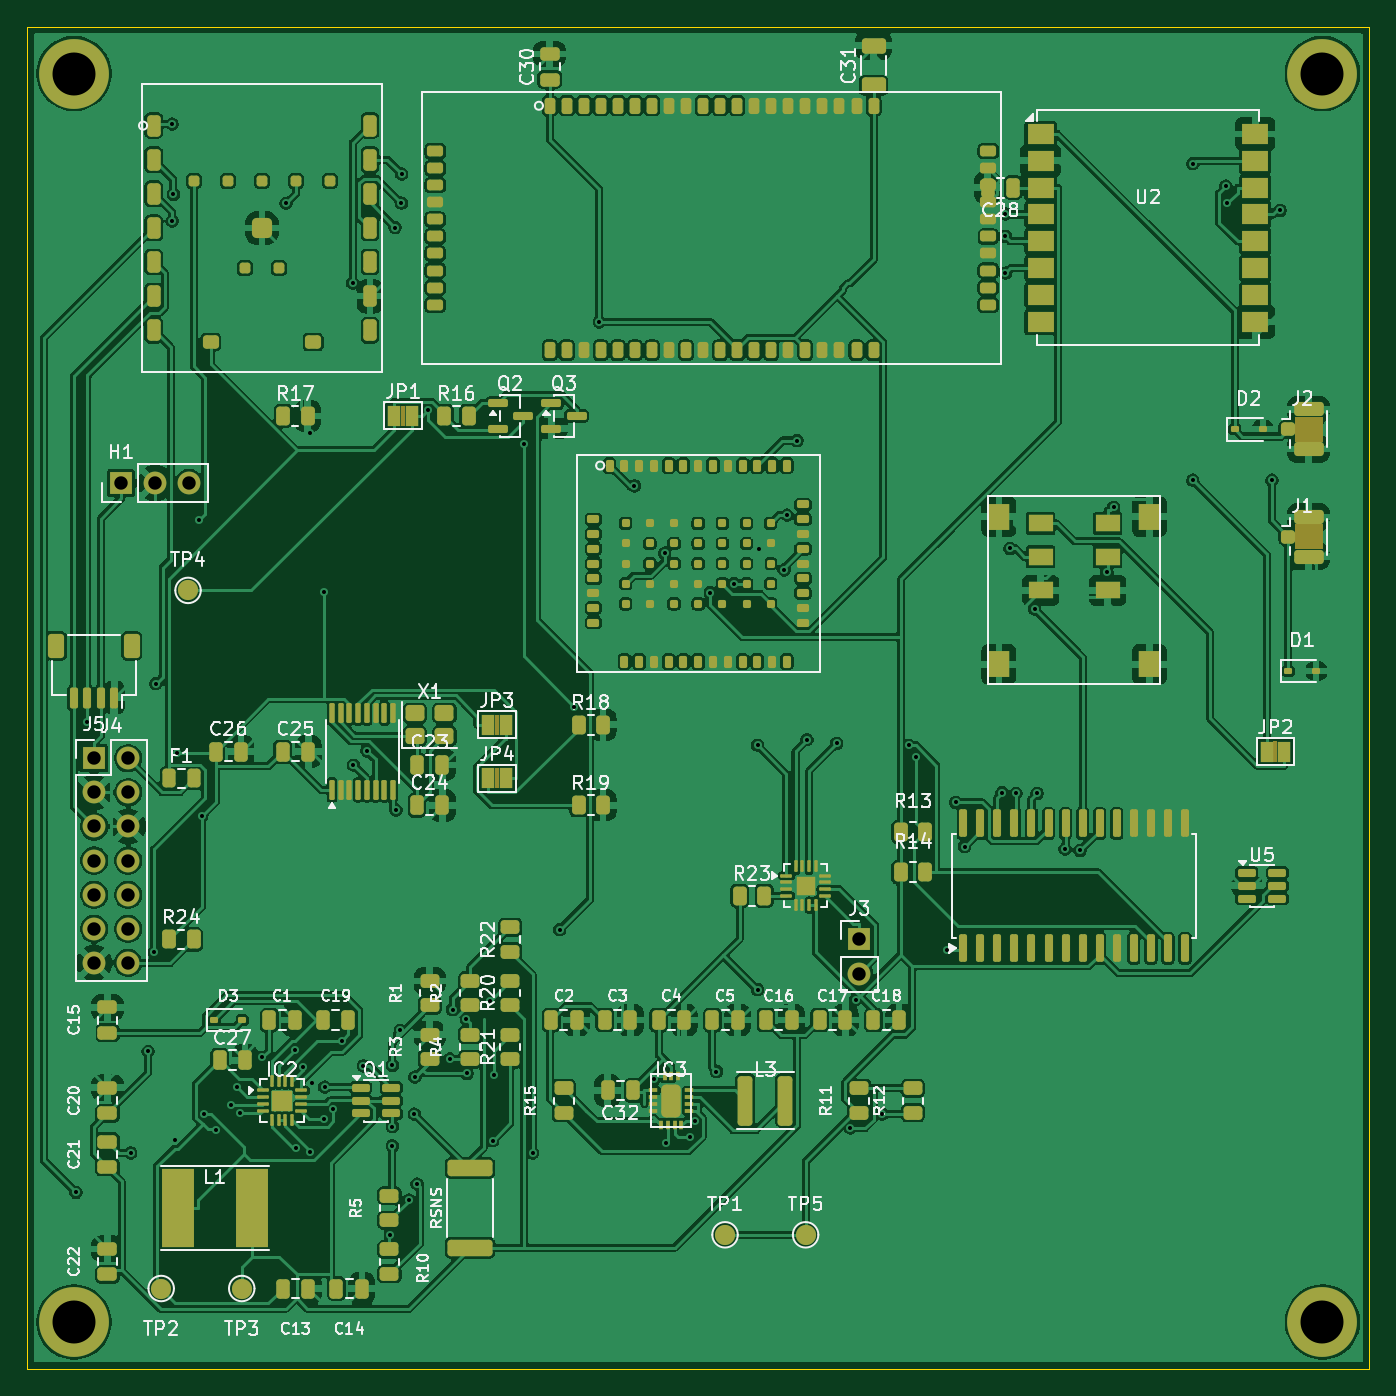
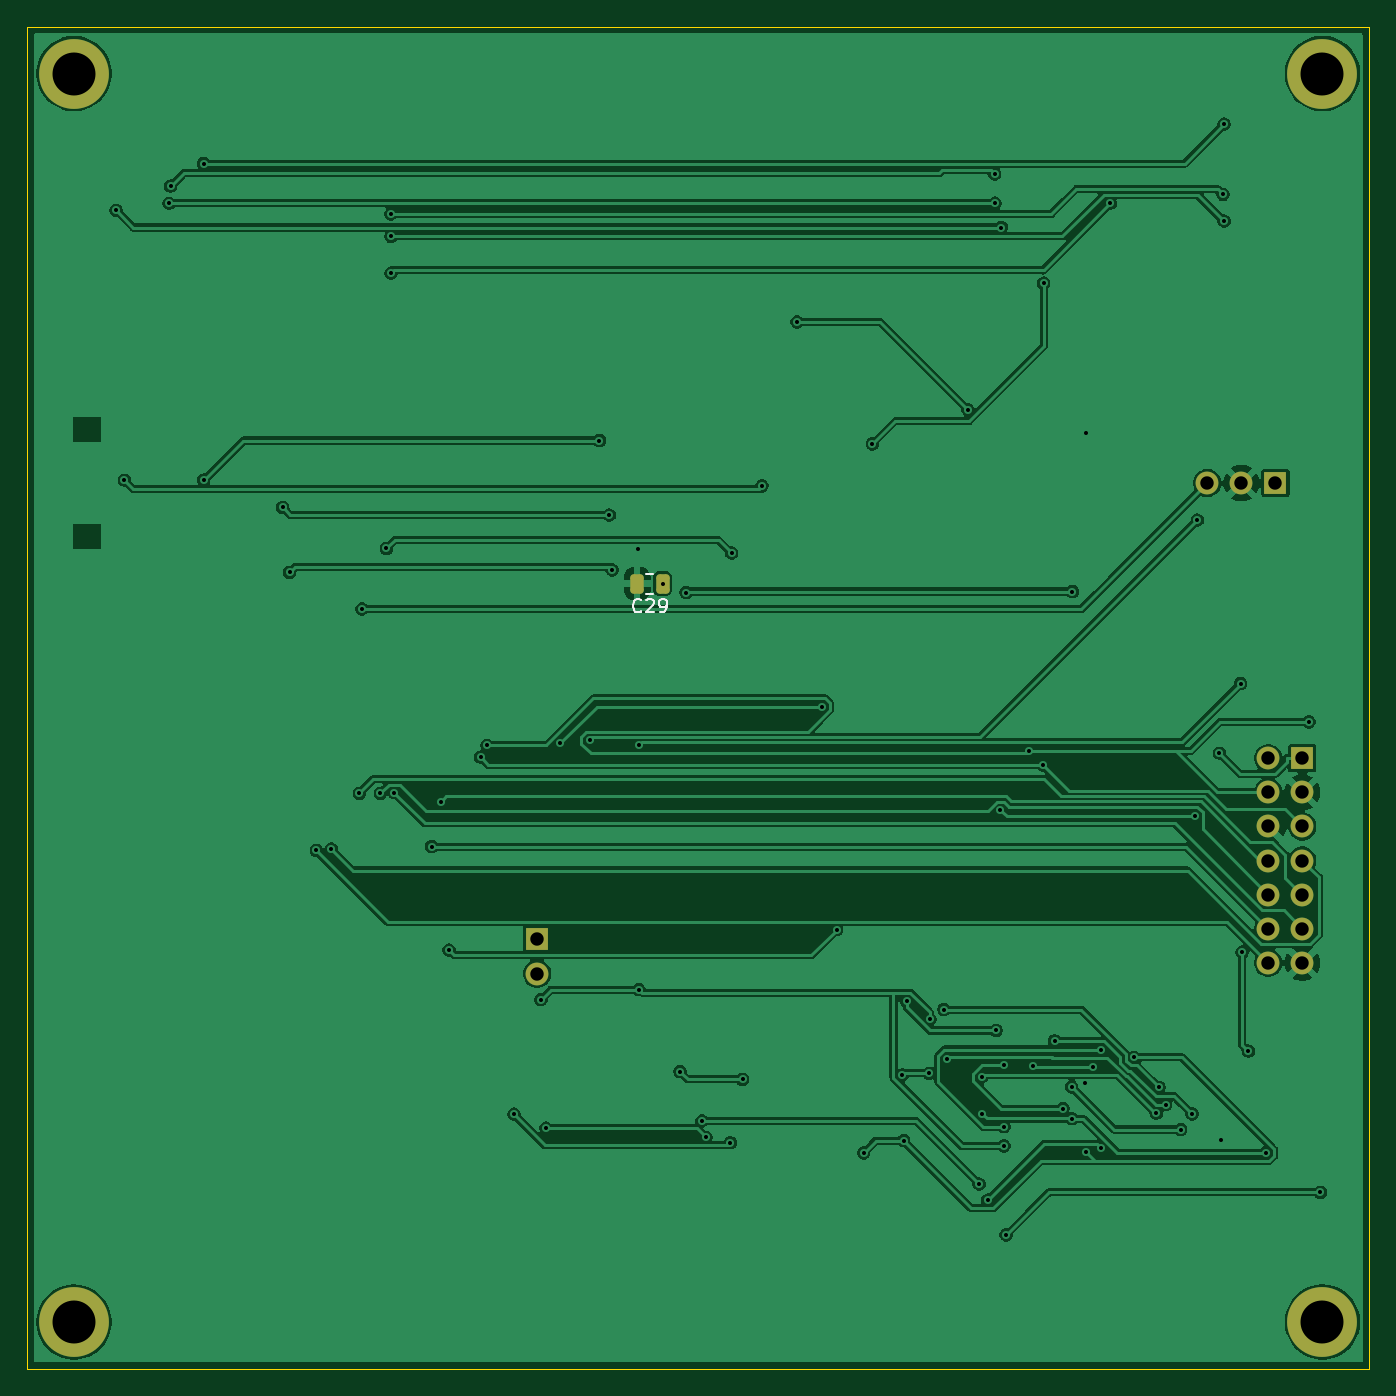
Circuit board: 12 layer files. Board 100.0 x 100.0 mm.
- bottom_copper: warden-apex-master-B_Cu.gbr (135270 bytes)
- bottom_mask: warden-apex-master-B_Mask.gbr (1962 bytes)
- paste: warden-apex-master-B_Paste.gbr (1196 bytes)
- bottom_silk: warden-apex-master-B_Silkscreen.gbr (2846 bytes)
- outline: warden-apex-master-Edge_Cuts.gbr (645 bytes)
- top_copper: warden-apex-master-F_Cu.gbr (495669 bytes)
- top_mask: warden-apex-master-F_Mask.gbr (18343 bytes)
- paste: warden-apex-master-F_Paste.gbr (16398 bytes)
- top_silk: warden-apex-master-F_Silkscreen.gbr (111589 bytes)
- inner_copper: warden-apex-master-GND.gbr (160935 bytes)
- drill: warden-apex-master-NPTH.drl (283 bytes)
- drill: warden-apex-master-PTH.drl (2347 bytes)

=== bottom_copper: warden-apex-master-B_Cu.gbr (135270 bytes, source omitted) ===
=== bottom_mask: warden-apex-master-B_Mask.gbr (1962 bytes, source withheld) ===
=== paste: warden-apex-master-B_Paste.gbr (1196 bytes, source withheld) ===
=== bottom_silk: warden-apex-master-B_Silkscreen.gbr ===
%TF.GenerationSoftware,KiCad,Pcbnew,9.0.7+dfsg-1*%
%TF.CreationDate,2026-04-17T19:35:14-04:00*%
%TF.ProjectId,warden-apex-master,77617264-656e-42d6-9170-65782d6d6173,rev?*%
%TF.SameCoordinates,Original*%
%TF.FileFunction,Legend,Bot*%
%TF.FilePolarity,Positive*%
%FSLAX46Y46*%
G04 Gerber Fmt 4.6, Leading zero omitted, Abs format (unit mm)*
G04 Created by KiCad (PCBNEW 9.0.7+dfsg-1) date 2026-04-17 19:35:14*
%MOMM*%
%LPD*%
G01*
G04 APERTURE LIST*
%ADD10C,0.150000*%
%ADD11C,0.120000*%
G04 APERTURE END LIST*
D10*
X54242857Y-43539580D02*
X54290476Y-43587200D01*
X54290476Y-43587200D02*
X54433333Y-43634819D01*
X54433333Y-43634819D02*
X54528571Y-43634819D01*
X54528571Y-43634819D02*
X54671428Y-43587200D01*
X54671428Y-43587200D02*
X54766666Y-43491961D01*
X54766666Y-43491961D02*
X54814285Y-43396723D01*
X54814285Y-43396723D02*
X54861904Y-43206247D01*
X54861904Y-43206247D02*
X54861904Y-43063390D01*
X54861904Y-43063390D02*
X54814285Y-42872914D01*
X54814285Y-42872914D02*
X54766666Y-42777676D01*
X54766666Y-42777676D02*
X54671428Y-42682438D01*
X54671428Y-42682438D02*
X54528571Y-42634819D01*
X54528571Y-42634819D02*
X54433333Y-42634819D01*
X54433333Y-42634819D02*
X54290476Y-42682438D01*
X54290476Y-42682438D02*
X54242857Y-42730057D01*
X53861904Y-42730057D02*
X53814285Y-42682438D01*
X53814285Y-42682438D02*
X53719047Y-42634819D01*
X53719047Y-42634819D02*
X53480952Y-42634819D01*
X53480952Y-42634819D02*
X53385714Y-42682438D01*
X53385714Y-42682438D02*
X53338095Y-42730057D01*
X53338095Y-42730057D02*
X53290476Y-42825295D01*
X53290476Y-42825295D02*
X53290476Y-42920533D01*
X53290476Y-42920533D02*
X53338095Y-43063390D01*
X53338095Y-43063390D02*
X53909523Y-43634819D01*
X53909523Y-43634819D02*
X53290476Y-43634819D01*
X52814285Y-43634819D02*
X52623809Y-43634819D01*
X52623809Y-43634819D02*
X52528571Y-43587200D01*
X52528571Y-43587200D02*
X52480952Y-43539580D01*
X52480952Y-43539580D02*
X52385714Y-43396723D01*
X52385714Y-43396723D02*
X52338095Y-43206247D01*
X52338095Y-43206247D02*
X52338095Y-42825295D01*
X52338095Y-42825295D02*
X52385714Y-42730057D01*
X52385714Y-42730057D02*
X52433333Y-42682438D01*
X52433333Y-42682438D02*
X52528571Y-42634819D01*
X52528571Y-42634819D02*
X52719047Y-42634819D01*
X52719047Y-42634819D02*
X52814285Y-42682438D01*
X52814285Y-42682438D02*
X52861904Y-42730057D01*
X52861904Y-42730057D02*
X52909523Y-42825295D01*
X52909523Y-42825295D02*
X52909523Y-43063390D01*
X52909523Y-43063390D02*
X52861904Y-43158628D01*
X52861904Y-43158628D02*
X52814285Y-43206247D01*
X52814285Y-43206247D02*
X52719047Y-43253866D01*
X52719047Y-43253866D02*
X52528571Y-43253866D01*
X52528571Y-43253866D02*
X52433333Y-43206247D01*
X52433333Y-43206247D02*
X52385714Y-43158628D01*
X52385714Y-43158628D02*
X52338095Y-43063390D01*
D11*
%TO.C,C29*%
X53338748Y-40765000D02*
X53861252Y-40765000D01*
X53338748Y-42235000D02*
X53861252Y-42235000D01*
%TD*%
M02*

=== outline: warden-apex-master-Edge_Cuts.gbr ===
%TF.GenerationSoftware,KiCad,Pcbnew,9.0.7+dfsg-1*%
%TF.CreationDate,2026-04-17T19:35:14-04:00*%
%TF.ProjectId,warden-apex-master,77617264-656e-42d6-9170-65782d6d6173,rev?*%
%TF.SameCoordinates,Original*%
%TF.FileFunction,Profile,NP*%
%FSLAX46Y46*%
G04 Gerber Fmt 4.6, Leading zero omitted, Abs format (unit mm)*
G04 Created by KiCad (PCBNEW 9.0.7+dfsg-1) date 2026-04-17 19:35:14*
%MOMM*%
%LPD*%
G01*
G04 APERTURE LIST*
%TA.AperFunction,Profile*%
%ADD10C,0.100000*%
%TD*%
G04 APERTURE END LIST*
D10*
X0Y-100000000D02*
X0Y0D01*
X0Y0D02*
X100000000Y0D01*
X100000000Y0D02*
X100000000Y-100000000D01*
X100000000Y-100000000D02*
X0Y-100000000D01*
M02*

=== top_copper: warden-apex-master-F_Cu.gbr (495669 bytes, source omitted) ===
=== top_mask: warden-apex-master-F_Mask.gbr (18343 bytes, source omitted) ===
=== paste: warden-apex-master-F_Paste.gbr (16398 bytes, source omitted) ===
=== top_silk: warden-apex-master-F_Silkscreen.gbr (111589 bytes, source omitted) ===
=== inner_copper: warden-apex-master-GND.gbr (160935 bytes, source omitted) ===
=== drill: warden-apex-master-NPTH.drl ===
M48
; DRILL file {KiCad 9.0.7+dfsg-1} date 2026-04-17T19:35:14-0400
; FORMAT={-:-/ absolute / metric / decimal}
; #@! TF.CreationDate,2026-04-17T19:35:14-04:00
; #@! TF.GenerationSoftware,Kicad,Pcbnew,9.0.7+dfsg-1
; #@! TF.FileFunction,NonPlated,1,4,NPTH
FMAT,2
METRIC
%
G90
G05
M30

=== drill: warden-apex-master-PTH.drl ===
M48
; DRILL file {KiCad 9.0.7+dfsg-1} date 2026-04-17T19:35:14-0400
; FORMAT={-:-/ absolute / metric / decimal}
; #@! TF.CreationDate,2026-04-17T19:35:14-04:00
; #@! TF.GenerationSoftware,Kicad,Pcbnew,9.0.7+dfsg-1
; #@! TF.FileFunction,Plated,1,4,PTH
FMAT,2
METRIC
; #@! TA.AperFunction,Plated,PTH,ViaDrill
T1C0.300
; #@! TA.AperFunction,Plated,PTH,ComponentDrill
T2C1.000
; #@! TA.AperFunction,Plated,PTH,ComponentDrill
T3C3.200
%
G90
G05
T1
X3.65Y-86.838
X4.5Y-51.791
X7.734Y-83.891
X9.018Y-76.321
X9.48Y-68.942
X9.602Y-48.95
X10.82Y-7.266
X10.82Y-14.49
X10.902Y-12.501
X11.033Y-82.973
X11.175Y-54.123
X12.82Y-36.753
X13.006Y-58.827
X13.204Y-80.985
X14.057Y-82.157
X15.179Y-80.313
X15.667Y-79.024
X15.88Y-80.942
X17.545Y-76.785
X19.305Y-13.16
X19.981Y-76.197
X20.007Y-83.519
X20.566Y-77.475
X21.081Y-83.828
X21.087Y-30.276
X21.204Y-78.682
X22.124Y-42.097
X22.15Y-81.356
X22.178Y-78.989
X22.833Y-80.597
X23.456Y-75.548
X24.263Y-19.103
X24.321Y-55.006
X25.069Y-77.415
X25.333Y-53.95
X27.062Y-90.0
X27.219Y-77.376
X27.219Y-81.937
X27.219Y-83.37
X27.424Y-14.969
X27.486Y-58.354
X27.805Y-74.78
X27.899Y-13.159
X27.915Y-10.982
X28.435Y-87.414
X28.854Y-81.005
X28.895Y-78.254
X29.07Y-86.212
X29.9Y-28.547
X31.5Y-76.903
X31.704Y-73.222
X32.735Y-73.939
X32.782Y-77.975
X34.473Y-72.581
X34.693Y-82.982
X34.792Y-78.096
X37.026Y-31.083
X37.667Y-83.891
X39.686Y-67.276
X40.781Y-50.649
X42.636Y-21.998
X45.253Y-34.207
X46.695Y-78.418
X47.51Y-39.217
X47.6Y-83.144
X49.424Y-82.732
X49.725Y-81.514
X50.9Y-42.16
X51.355Y-77.837
X52.65Y-41.5
X54.421Y-53.528
X54.421Y-71.745
X54.499Y-38.899
X56.406Y-40.471
X56.622Y-36.382
X57.357Y-30.835
X58.094Y-53.126
X60.316Y-53.398
X61.337Y-82.046
X61.719Y-72.483
X63.719Y-81.009
X65.719Y-53.533
X66.21Y-54.421
X68.564Y-68.784
X69.191Y-57.787
X69.846Y-61.082
X72.642Y-57.07
X72.889Y-13.947
X72.889Y-15.628
X72.889Y-18.371
X73.227Y-38.875
X73.672Y-57.109
X75.051Y-43.377
X75.249Y-57.109
X77.329Y-61.26
X78.433Y-61.372
X80.436Y-40.654
X80.945Y-35.807
X86.84Y-10.213
X86.84Y-33.79
X89.303Y-11.893
X89.408Y-13.16
X92.734Y-33.79
X93.354Y-13.692
T2
X5.0Y-54.5
X5.0Y-57.04
X5.0Y-59.58
X5.0Y-62.12
X5.0Y-64.66
X5.0Y-67.2
X5.0Y-69.74
X7.0Y-34.0
X7.54Y-54.5
X7.54Y-57.04
X7.54Y-59.58
X7.54Y-62.12
X7.54Y-64.66
X7.54Y-67.2
X7.54Y-69.74
X9.54Y-34.0
X12.08Y-34.0
X62.0Y-68.0
X62.0Y-70.54
T3
X3.5Y-3.5
X3.5Y-96.5
X96.5Y-3.5
X96.5Y-96.5
M30
